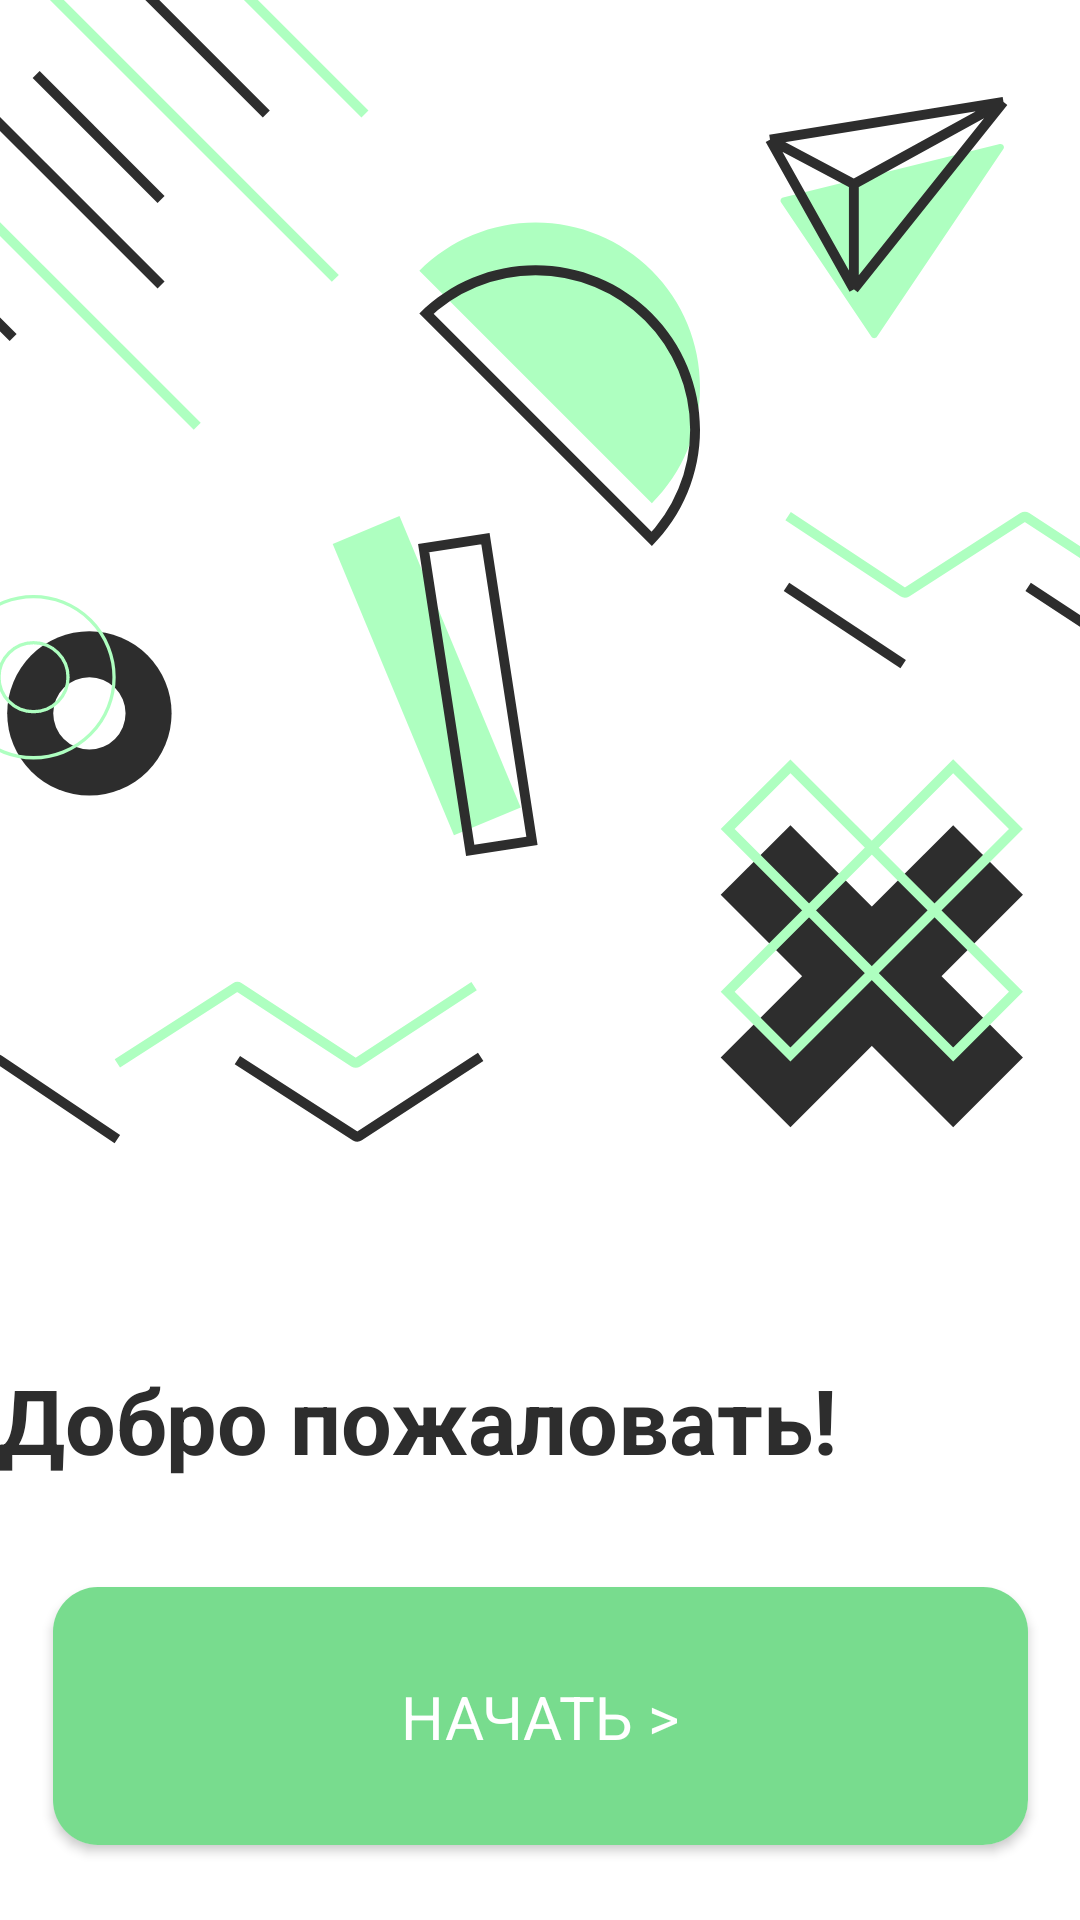

Android layout source for this screen:
<!-- AndroidManifest.xml: application theme Theme.TestBusTracker -->
<!-- res/layout/start_fragment.xml -->
<?xml version="1.0" encoding="utf-8"?>
<androidx.constraintlayout.widget.ConstraintLayout xmlns:android="http://schemas.android.com/apk/res/android"
    xmlns:app="http://schemas.android.com/apk/res-auto"
    android:layout_width="match_parent"
    android:layout_height="match_parent"
    android:background="@color/white">


    <ImageView
        android:id="@+id/iv_background"
        android:layout_width="411dp"
        android:layout_height="400dp"
        android:src="@drawable/ic_group_2"
        android:layout_marginTop="-10dp"
        app:layout_constraintBottom_toBottomOf="parent"
        app:layout_constraintEnd_toEndOf="parent"
        app:layout_constraintStart_toStartOf="parent"
        app:layout_constraintTop_toTopOf="parent"
        app:layout_constraintVertical_bias="0.0" />

    <TextView
        android:id="@+id/tv_welcome"
        android:layout_width="wrap_content"
        android:layout_height="wrap_content"
        android:layout_marginTop="62.5dp"
        android:layout_marginStart="25dp"
        android:layout_marginEnd="108dp"
        android:fontFamily="sans-serif"
        android:text="@string/welcome_text"
        android:textAppearance="@style/user_welcome_text"
        android:textStyle="bold"
        app:layout_constraintEnd_toEndOf="@+id/cv_btn_start"
        app:layout_constraintStart_toStartOf="@+id/cv_btn_start"
        app:layout_constraintTop_toBottomOf="@+id/iv_background" />

    <TextView
        android:id="@+id/tv_welcome_info"
        android:layout_width="wrap_content"
        android:layout_height="63dp"
        android:layout_marginTop="16dp"
        android:layout_marginBottom="38dp"
        android:maxWidth="300dp"
        android:text="@string/welcome_text_info"
        android:textAppearance="@style/welcome_text_info"
        app:layout_constraintBottom_toTopOf="@+id/cv_btn_start"
        app:layout_constraintEnd_toEndOf="@+id/cv_btn_start"
        app:layout_constraintStart_toStartOf="@+id/tv_welcome"
        app:layout_constraintTop_toBottomOf="@+id/tv_welcome" />


    <androidx.cardview.widget.CardView
        android:id="@+id/cv_btn_start"
        android:layout_width="wrap_content"
        android:layout_height="wrap_content"
        app:cardCornerRadius="15dp"
        android:elevation="10dp"
        android:layout_marginStart="25dp"
        android:layout_marginEnd="25dp"
        android:layout_marginBottom="25dp"
        app:layout_constraintBottom_toBottomOf="parent"
        app:layout_constraintEnd_toEndOf="parent"
        app:layout_constraintStart_toStartOf="parent"
        >
        <androidx.constraintlayout.widget.ConstraintLayout
            android:layout_width="match_parent"
            android:layout_height="match_parent">

            <View
                android:id="@+id/btn_start"
                android:layout_width="325dp"
                android:layout_height="86dp"
                android:background="@drawable/rectangle_6"
                app:layout_constraintBottom_toBottomOf="parent"

                app:layout_constraintEnd_toEndOf="parent"
                app:layout_constraintStart_toStartOf="parent"
                app:layout_constraintTop_toTopOf="parent" />

            <TextView
                android:id="@+id/tv_btn_start"
                android:layout_width="wrap_content"
                android:layout_height="wrap_content"
                android:text="@string/btn_start"
                android:textAppearance="@style/start"
                app:layout_constraintBottom_toBottomOf="parent"
                app:layout_constraintEnd_toEndOf="@+id/btn_start"
                app:layout_constraintStart_toStartOf="@+id/btn_start"
                app:layout_constraintTop_toTopOf="@+id/btn_start" />
        </androidx.constraintlayout.widget.ConstraintLayout>
    </androidx.cardview.widget.CardView>




</androidx.constraintlayout.widget.ConstraintLayout>
<!-- resources referenced by this layout -->
<resources>
  <color name="white">#FFFFFFFF</color>
  <!-- drawable ic_group_2: vector/xml drawable (drawable, 5810 chars, omitted) -->
  <!-- drawable rectangle_6 (drawable) -->
  <vector
      xmlns:android="http://schemas.android.com/apk/res/android"
      xmlns:aapt="http://schemas.android.com/aapt"
      android:width="30dp"
      android:height="100dp"
      android:viewportWidth="30"
      android:viewportHeight="100"
      >
  
      <group>
  
          <clip-path
              android:pathData="M0 0H30V100H0V0Z"
              />
  
          <path
              android:pathData="M0 0V100H30V0"
              android:fillColor="#78DC8E"
              />
  
      </group>
  
  </vector>
  <string name="btn_start">НАЧАТЬ &gt;</string>
  <string name="welcome_text">Добро пожаловать! </string>
  <string name="welcome_text_info">В этом приложении вы сможете видеть, где в реальном времени проезжает нужная вам маршрутка. </string>
  <style name="start">
  
          <item name="android:textSize">
              20sp
          </item>
  
          <item name="android:textColor">
              @color/white
          </item>
  
      </style>
  <style name="user_welcome_text">
  
          <item name="android:textSize">
              30sp
          </item>
  
          <item name="android:textColor">
              #2D2D2D
          </item>
  
      </style>
  <style name="welcome_text_info">
  
          <item name="fontFamily">
              sans-serif
          </item>
  
          <item name="android:textSize">
              18sp
          </item>
  
          <item name="android:textColor">
              #2D2D2D
          </item>
  
      </style>
  <style name="Theme.TestBusTracker" parent="Theme.MaterialComponents.DayNight.NoActionBar">
          
          <item name="colorPrimary">@color/purple_500</item>
          <item name="colorPrimaryVariant">@color/purple_700</item>
          <item name="colorOnPrimary">@color/white</item>
          
          <item name="colorSecondary">@color/teal_200</item>
          <item name="colorSecondaryVariant">@color/teal_700</item>
          <item name="colorOnSecondary">@color/black</item>
          
          <item name="android:statusBarColor" tools:targetApi="l">?attr/colorPrimaryVariant</item>
          
      </style>
  <color name="purple_500">#FF6200EE</color>
  <color name="purple_700">#FF3700B3</color>
  <color name="teal_200">#FF03DAC5</color>
  <color name="teal_700">#FF018786</color>
  <color name="black">#FF000000</color>
</resources>
